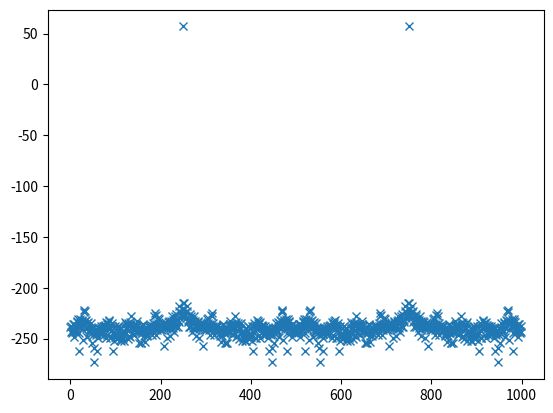
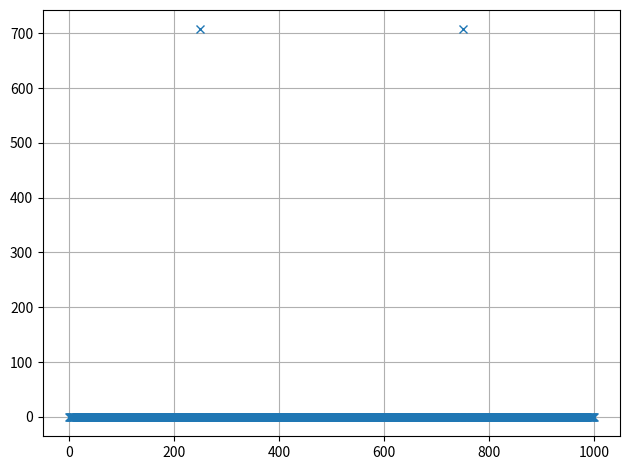
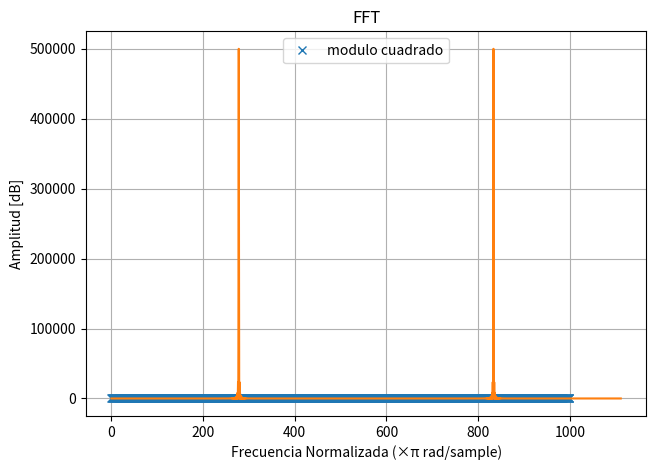

Python code for these plots, in order:
"""
Created on Thu Aug 28 21:44:03 2025

@author: gueva
"""

#verificaciones de parseval

#debería asignarle raíz de dos a la amp y verificar que la varianza vale 1
import numpy as np
import matplotlib.pyplot as plt
from numpy.fft import fft


N = 1000  
fs = N   
df = fs/N 
ts = 1/fs 

def sen(ff, nn, amp=1, dc=0, ph=0, fs=2):
    Nn = np.arange(nn)
    t = Nn/fs
    x = dc + amp * np.sin(2 * np.pi * ff * t + ph)
    return t, x


t, x = sen(ff=(N/4)*df,amp=np.sqrt(2) , nn=N, fs=fs)


var= np.var(x) 
media=np.mean(x)
desvio=np.std(x)
    
# t1, x1 = sen(ff=(N/4)*df, nn=N, fs=fs)
# t2, x2 = sen(ff=((N/4)+1)*df, nn=N, fs=fs)
# t2, x3 = sen(ff=((N/4)+0.5)*df, nn=N, fs=fs)

#transformada
xx1=fft(x)
xx1abs=np.abs(xx1)
xx1ang=np.angle(xx1)
xx1_cuadrado=xx1abs**2

# xx2=fft(x2)
# xx2abs=np.abs(xx2)
# xx2ang=np.angle(xx2)

# xx3=fft(x3)
# xx3abs=np.abs(xx3)
# xx3ang=np.angle(xx3)

Ft=np.arange(N)*df

plt.figure(1)
plt.plot(Ft,np.log10(xx1abs)*20,'x',label='x1 abs en db')
# plt.plot(Ft,np.log10(xx2abs)20,'',label='x2 abs en db')
# plt.plot(Ft,np.log10(xx3abs)20,'',label='x3 abs en db')
plt.figure(2)
plt.plot(xx1abs, 'x',label='x1 abs')
# plt.plot(xx2abs, '*',label='x2 abs')
plt.figure(3)
plt.plot(Ft,np.log10(xx1_cuadrado),'x', label='modulo cuadrado')

plt.title('FFT')
plt.xlabel('Frecuencia Normalizada (×π rad/sample)')
plt.ylabel('Amplitud [dB]')

plt.legend()

plt.grid()
plt.tight_layout() 
plt.show()
#identidad de parseval
# energía en el tiempo
ec1 = np.sum(np.abs(x)**2)

# energía en frecuencia
ec2 = np.sum(xx1_cuadrado) / N


if np.allclose(ec1, ec2, rtol=1e-10, atol=1e-10):
    print("Se cumple Parseval!")
else:
    print("No se cumple")
'''
np.allclose es una función de NumPy que compara dos arreglos (o números) 
y devuelve True si son "prácticamente iguales"
np.allclose(ec1, ec2, tol relativa, tol absoluta)
'''
#fourier con zero  
df_2 = fs/(9*N) 
Ft_padding=np.arange(10*N)*df_2
ceros = np.zeros(9*N)  
ya_concatenado = np.concatenate((x, ceros))
transf = fft(ya_concatenado)
plt.plot(Ft_padding, (np.abs(transf))**2)
plt.figure(2)
plt.grid()
plt.tight_layout() 
plt.show()
#agregarle ceros al x original, con u concatenate o algo parecido, modificar la resoluci[on espectral para que se acomode mi eje x
#luego hacerle la transformada al x que tiene padding, verificar si mejora mi resoluci{n}















